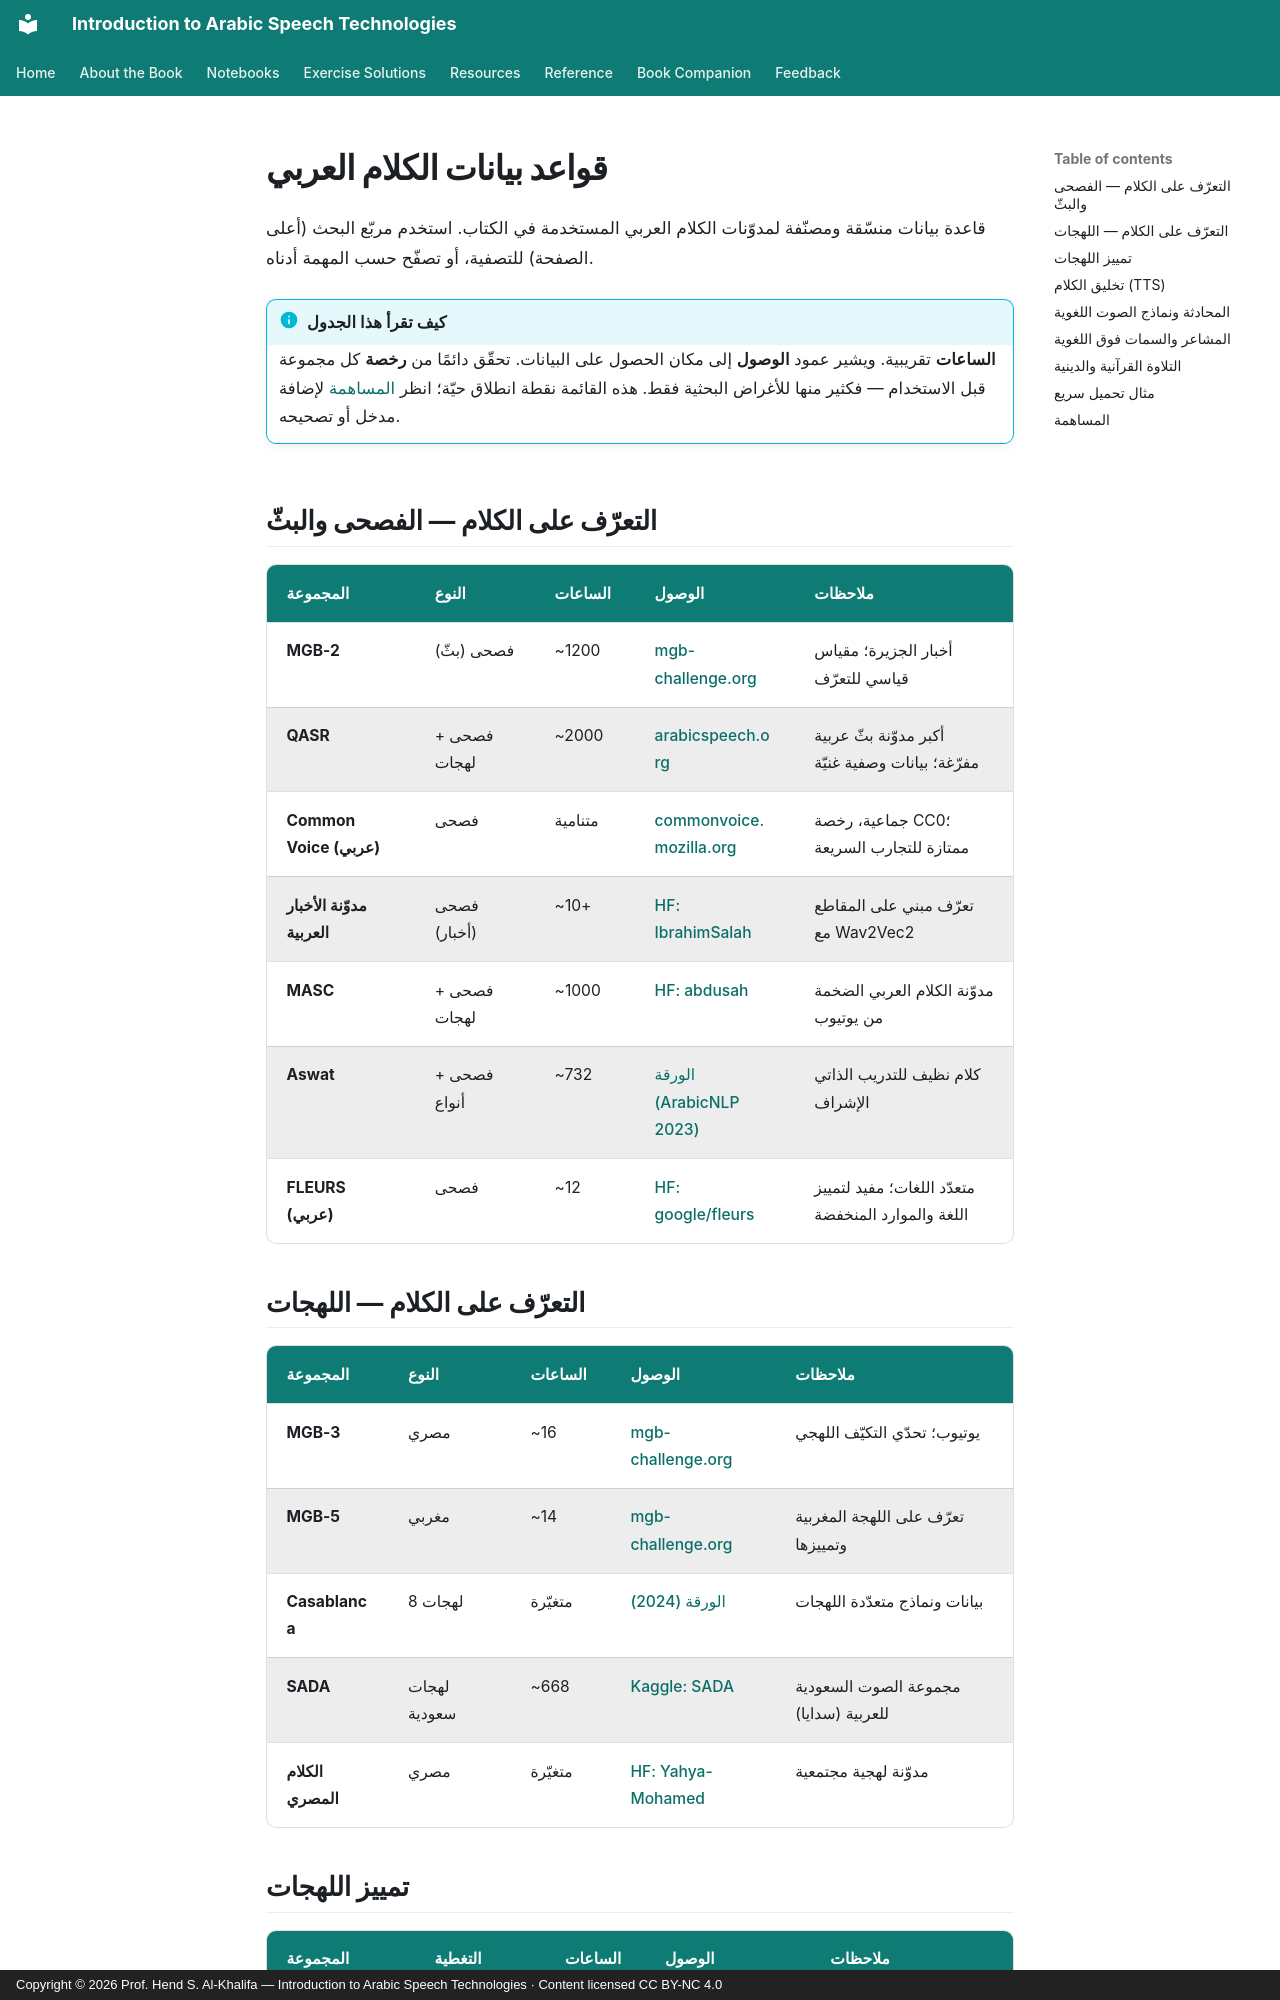

repository: arabic-speech-book/arabic-speech-book.github.io · page: datasets.ar/index.html · generator: mkdocs · copyright: Copyright © 2026 Prof. Hend S. Al-Khalifa — Introduction to Arabic Speech Technologies · Content licensed CC BY-NC 4.0

# قواعد بيانات الكلام العربي

قاعدة بيانات منسّقة ومصنّفة لمدوّنات الكلام العربي المستخدمة في الكتاب. استخدم مربّع البحث (أعلى الصفحة) للتصفية، أو تصفّح حسب المهمة أدناه.

!!! info "كيف تقرأ هذا الجدول"
    **الساعات** تقريبية. ويشير عمود **الوصول** إلى مكان الحصول على البيانات. تحقّق دائمًا من **رخصة** كل مجموعة قبل الاستخدام — فكثير منها للأغراض البحثية فقط. هذه القائمة نقطة انطلاق حيّة؛ انظر [المساهمة](#contributing) لإضافة مدخل أو تصحيحه.

## التعرّف على الكلام — الفصحى والبثّ

| المجموعة | النوع | الساعات | الوصول | ملاحظات |
|----------|------|---------|--------|---------|
| **MGB-2** | فصحى (بثّ) | ~1200 | [mgb-challenge.org](http://www.mgb-challenge.org/) | أخبار الجزيرة؛ مقياس قياسي للتعرّف |
| **QASR** | فصحى + لهجات | ~2000 | [arabicspeech.org](https://arabicspeech.org/qasr/) | أكبر مدوّنة بثّ عربية مفرّغة؛ بيانات وصفية غنيّة |
| **Common Voice (عربي)** | فصحى | متنامية | [commonvoice.mozilla.org](https://commonvoice.mozilla.org/ar) | جماعية، رخصة CC0؛ ممتازة للتجارب السريعة |
| **مدوّنة الأخبار العربية** | فصحى (أخبار) | ~10+ | [HF: IbrahimSalah](https://hf.co/datasets/IbrahimSalah/The_Arabic_News_speech_Corpus_Dataset) | تعرّف مبني على المقاطع مع Wav2Vec2 |
| **MASC** | فصحى + لهجات | ~1000 | [HF: abdusah](https://hf.co/datasets/abdusah/arabic_speech_massive) | مدوّنة الكلام العربي الضخمة من يوتيوب |
| **Aswat** | فصحى + أنواع | ~732 | [الورقة (ArabicNLP 2023)](https://aclanthology.org/2023.arabicnlp-1.10/) | كلام نظيف للتدريب الذاتي الإشراف |
| **FLEURS (عربي)** | فصحى | ~12 | [HF: google/fleurs](https://hf.co/datasets/google/fleurs) | متعدّد اللغات؛ مفيد لتمييز اللغة والموارد المنخفضة |
